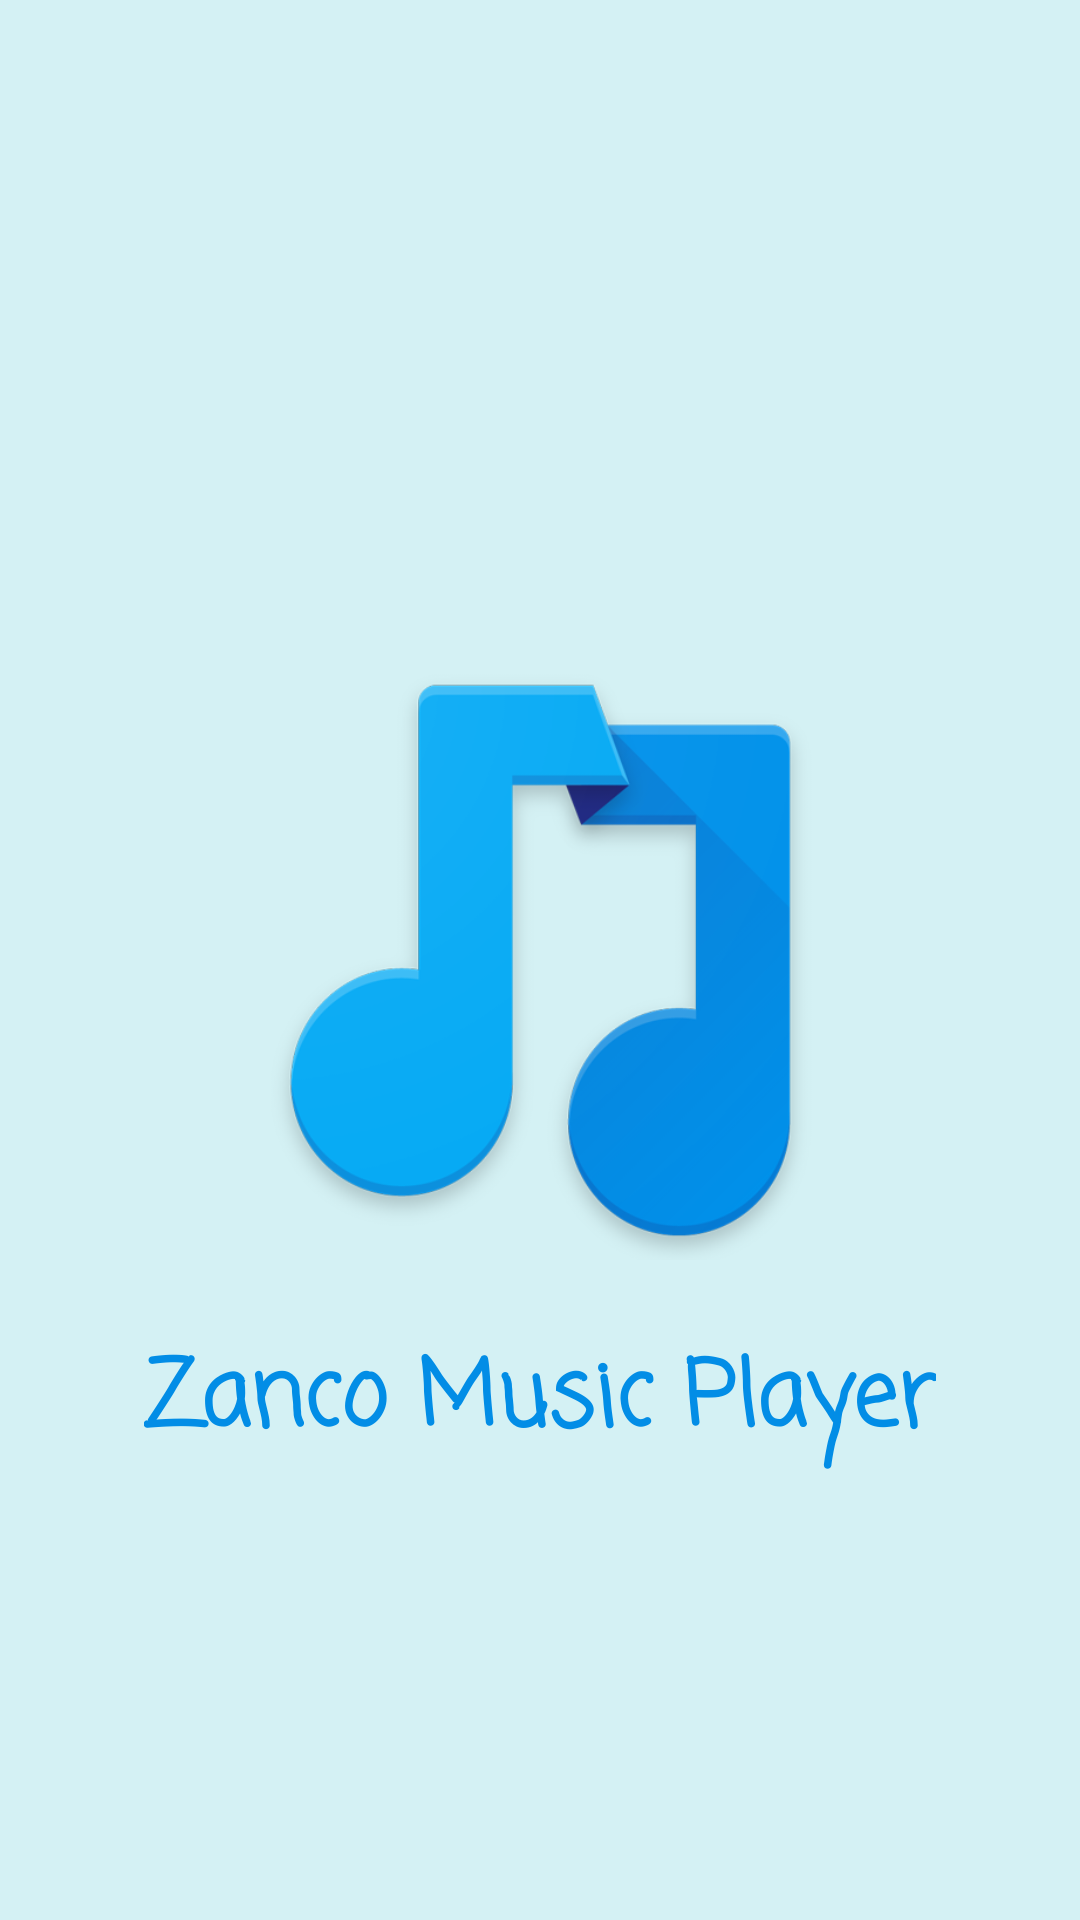

Write the Android layout XML for this screen, with the resource values it uses.
<!-- AndroidManifest.xml: application theme Theme.ZancoMusicPlayer -->
<!-- res/layout/activity_main.xml -->
<?xml version="1.0" encoding="utf-8"?>
<androidx.constraintlayout.widget.ConstraintLayout xmlns:android="http://schemas.android.com/apk/res/android"
    xmlns:app="http://schemas.android.com/apk/res-auto"
    xmlns:tools="http://schemas.android.com/tools"
    android:id="@+id/constraint_layout"
    android:layout_width="match_parent"
    android:layout_height="match_parent"
    android:background="#D4F1F4"
    tools:context=".MainActivity">

    <androidx.fragment.app.FragmentContainerView
        android:id="@+id/nav_host_fragment"
        android:name="androidx.navigation.fragment.NavHostFragment"
        android:layout_width="0dp"
        android:layout_height="0dp"
        android:visibility="gone"
        app:defaultNavHost="true"
        app:layout_constraintBottom_toBottomOf="parent"
        app:layout_constraintLeft_toLeftOf="parent"
        app:layout_constraintRight_toRightOf="parent"
        app:layout_constraintTop_toTopOf="parent"
        app:navGraph="@navigation/nav_graph"
        tools:visibility="gone" />

    <ImageView
        android:id="@+id/imageView"
        android:layout_width="200dp"
        android:layout_height="200dp"
        app:layout_constraintBottom_toBottomOf="parent"
        app:layout_constraintEnd_toEndOf="parent"
        app:layout_constraintStart_toStartOf="parent"
        app:layout_constraintTop_toTopOf="parent"
        app:srcCompat="@mipmap/app_icon" />

    <TextView
        android:id="@+id/textView"
        android:layout_width="wrap_content"
        android:layout_height="wrap_content"
        android:layout_marginTop="24dp"
        android:fontFamily="casual"
        android:text="@string/app_name"
        android:textColor="#028de6"
        android:textSize="30sp"
        android:textStyle="bold"
        app:layout_constraintEnd_toEndOf="@+id/imageView"
        app:layout_constraintStart_toStartOf="@+id/imageView"
        app:layout_constraintTop_toBottomOf="@+id/imageView" />

    <androidx.constraintlayout.widget.Group
        android:id="@+id/group"
        android:layout_width="wrap_content"
        android:layout_height="wrap_content"
        app:constraint_referenced_ids="imageView,textView" />


</androidx.constraintlayout.widget.ConstraintLayout>
<!-- resources referenced by this layout -->
<resources>
  <!-- mipmap app_icon: png bitmap (mipmap-mdpi, 53987 bytes) -->
  <string name="app_name">Zanco Music Player</string>
  <style name="Theme.ZancoMusicPlayer" parent="Theme.MaterialComponents.DayNight.DarkActionBar">
          
          <item name="colorPrimary">@color/blue_dark</item>
          <item name="colorPrimaryVariant">@color/blue_dark</item>
          <item name="colorOnPrimary">@color/white</item>
          
          <item name="colorSecondary">@color/teal_200</item>
          <item name="colorSecondaryVariant">@color/teal_700</item>
          <item name="colorOnSecondary">@color/black</item>
          
          <item name="android:statusBarColor">?attr/colorPrimaryVariant</item>
          
      </style>
  <color name="blue_dark">#002244</color>
  <color name="white">#FFFFFFFF</color>
  <color name="teal_200">#FF03DAC5</color>
  <color name="teal_700">#FF018786</color>
  <color name="black">#FF000000</color>
</resources>
